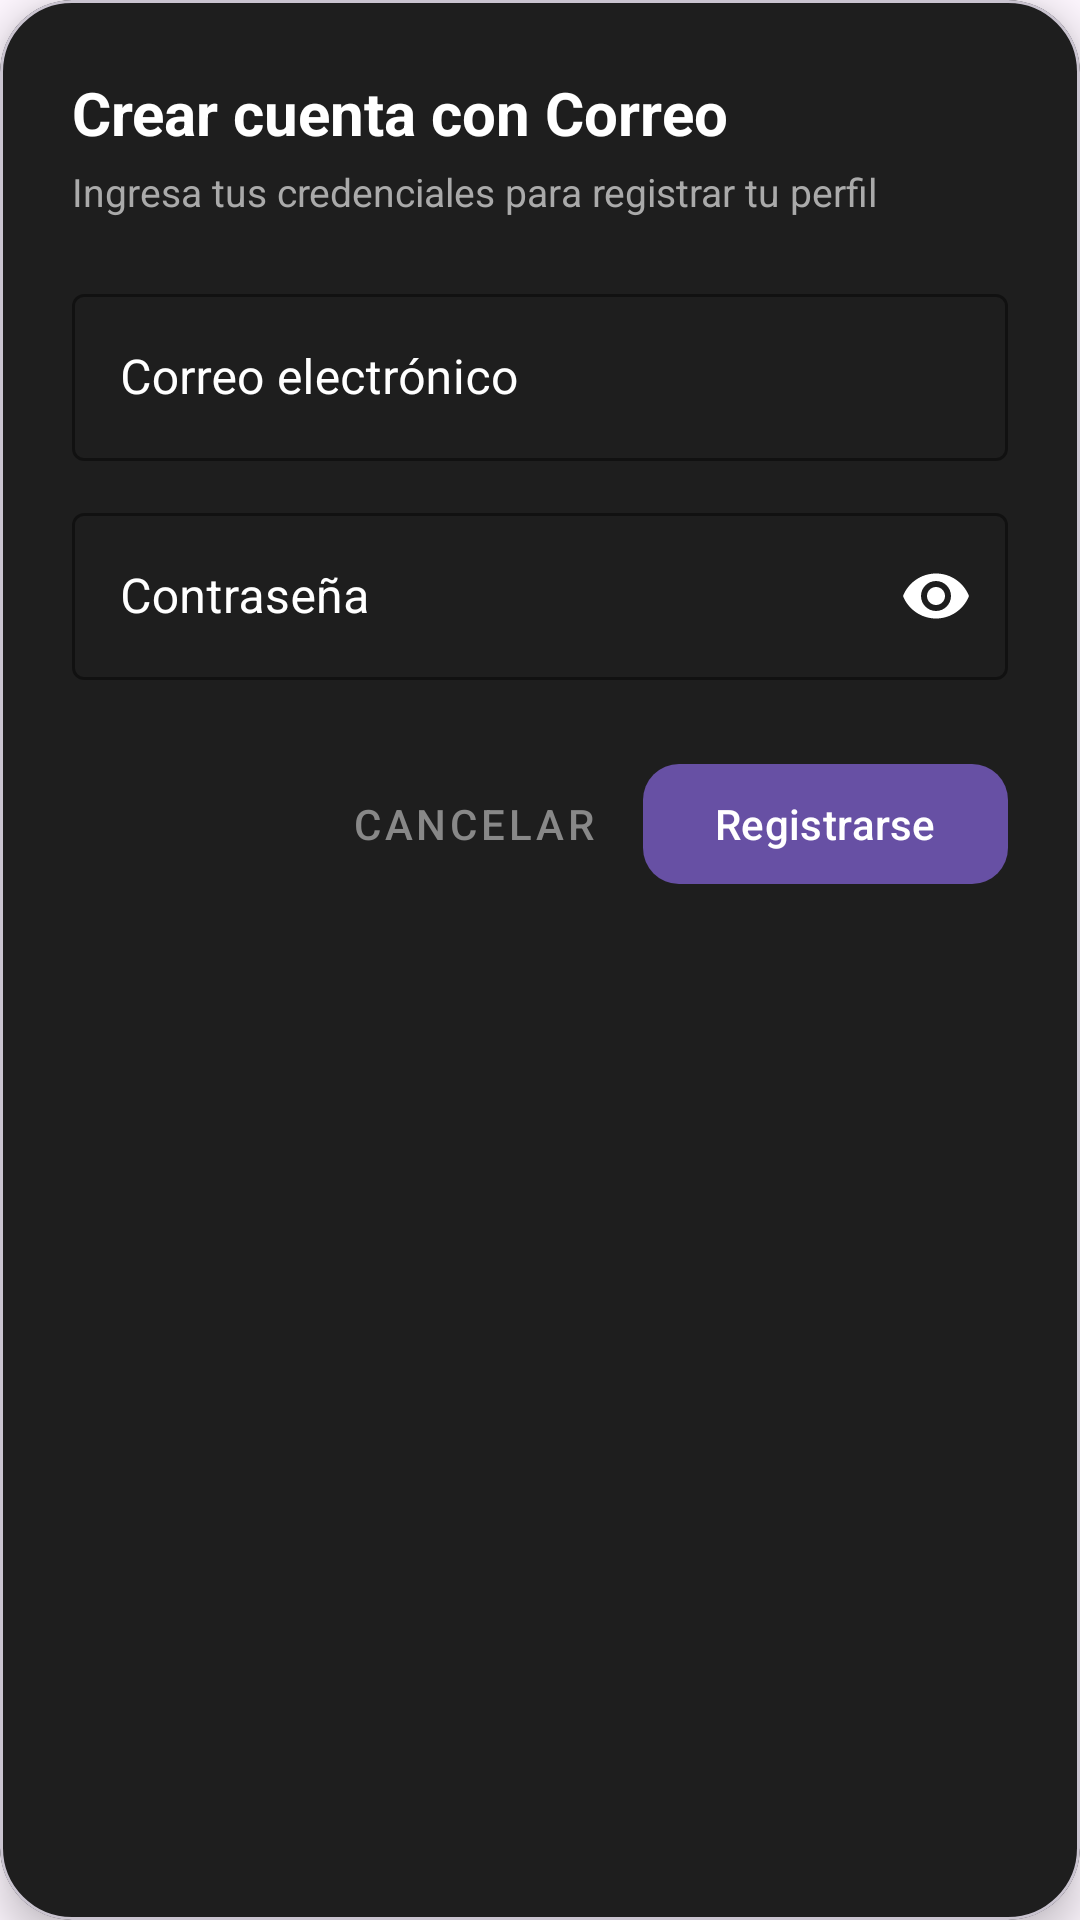

Android layout source for this screen:
<!-- AndroidManifest.xml: application theme Theme.NutriMeta -->
<!-- res/layout/activity_email_dialog.xml -->
<?xml version="1.0" encoding="utf-8"?>
<com.google.android.material.card.MaterialCardView
    xmlns:android="http://schemas.android.com/apk/res/android"
    xmlns:app="http://schemas.android.com/apk/res-auto"
    android:layout_width="match_parent"
    android:layout_height="wrap_content"
    app:cardCornerRadius="@dimen/dp_24"
    app:cardElevation="@dimen/dp_8"
    app:cardBackgroundColor="@color/dialog_surface_dark">

    <LinearLayout
        android:layout_width="match_parent"
        android:layout_height="wrap_content"
        android:orientation="vertical"
        android:padding="@dimen/dp_24">

        <TextView
            android:layout_width="wrap_content"
            android:layout_height="wrap_content"
            android:text="@string/registro_email_dialog_titulo"
            android:textColor="@color/text_title_light"
            android:textSize="@dimen/sp_20"
            android:textStyle="bold" />

        <TextView
            android:layout_width="wrap_content"
            android:layout_height="wrap_content"
            android:layout_marginTop="@dimen/dp_4"
            android:layout_marginBottom="@dimen/dp_20"
            android:text="@string/registro_email_dialog_subtitulo"
            android:textColor="@color/text_subtitle_muted"
            android:textSize="@dimen/sp_13" />

        
        <com.google.android.material.textfield.TextInputLayout
            android:id="@+id/tilEmail"
            style="@style/Widget.MaterialComponents.TextInputLayout.OutlinedBox"
            android:layout_width="match_parent"
            android:layout_height="wrap_content"
            android:layout_marginBottom="@dimen/dp_12"
            android:hint="@string/hint_correo"
            android:textColorHint="@android:color/white"
            app:boxStrokeColor="@android:color/white"
            app:hintTextColor="@android:color/white">

            <com.google.android.material.textfield.TextInputEditText
                android:id="@+id/etEmail"
                android:layout_width="match_parent"
                android:layout_height="wrap_content"
                android:inputType="textEmailAddress"
                android:textColor="@color/text_title_light" />
        </com.google.android.material.textfield.TextInputLayout>

        
        <com.google.android.material.textfield.TextInputLayout
            android:id="@+id/tilPassword"
            style="@style/Widget.MaterialComponents.TextInputLayout.OutlinedBox"
            android:layout_width="match_parent"
            android:layout_height="wrap_content"
            android:layout_marginBottom="@dimen/dp_24"
            android:hint="@string/hint_password"
            android:textColorHint="@android:color/white"
            app:boxStrokeColor="@android:color/white"
            app:hintTextColor="@android:color/white"
            app:passwordToggleEnabled="true"
            app:passwordToggleTint="@android:color/white">

            <com.google.android.material.textfield.TextInputEditText
                android:id="@+id/etPassword"
                android:layout_width="match_parent"
                android:layout_height="wrap_content"
                android:inputType="textPassword"
                android:textColor="@color/text_title_light" />
        </com.google.android.material.textfield.TextInputLayout>

        
        <LinearLayout
            android:layout_width="match_parent"
            android:layout_height="wrap_content"
            android:gravity="end"
            android:orientation="horizontal">

            <com.google.android.material.button.MaterialButton
                android:id="@+id/btnCancelar"
                style="@style/Widget.MaterialComponents.Button.TextButton"
                android:layout_width="wrap_content"
                android:layout_height="wrap_content"
                android:layout_marginEnd="@dimen/dp_8"
                android:text="@string/btn_cancelar"
                android:textColor="@color/text_btn_cancelar" />

            <com.google.android.material.button.MaterialButton
                android:id="@+id/btnRegistrar"
                android:layout_width="wrap_content"
                android:layout_height="wrap_content"
                android:text="@string/btn_registrarse"
                app:cornerRadius="@dimen/dp_12" />
        </LinearLayout>

    </LinearLayout>
</com.google.android.material.card.MaterialCardView>
<!-- resources referenced by this layout -->
<resources>
  <color name="dialog_surface_dark">#1E1E1E</color>
  <color name="text_btn_cancelar">#888888</color>
  <color name="text_subtitle_muted">#AAAAAA</color>
  <color name="text_title_light">#FFFFFF</color>
  <dimen name="dp_12">12dp</dimen>
  <dimen name="dp_20">20dp</dimen>
  <dimen name="dp_24">24dp</dimen>
  <dimen name="dp_4">4dp</dimen>
  <dimen name="dp_8">8dp</dimen>
  <dimen name="sp_13">13sp</dimen>
  <dimen name="sp_20">20sp</dimen>
  <string name="btn_cancelar">Cancelar</string>
  <string name="btn_registrarse">Registrarse</string>
  <string name="hint_correo">Correo electrónico</string>
  <string name="hint_password">Contraseña</string>
  <string name="registro_email_dialog_subtitulo">Ingresa tus credenciales para registrar tu perfil</string>
  <string name="registro_email_dialog_titulo">Crear cuenta con Correo</string>
  <style name="Theme.NutriMeta" parent="Base.Theme.NutriMeta" />
  <style name="Base.Theme.NutriMeta" parent="Theme.Material3.DayNight.NoActionBar" tools:targetApi="31">
          
          
          <item name="android:windowSplashScreenAnimatedIcon">@drawable/logo_nutrimeta</item>
          <item name="android:windowSplashScreenBackground">@color/colors</item>
      </style>
  <!-- drawable logo_nutrimeta: png bitmap (drawable, 425574 bytes) -->
  <color name="colors">#000000</color>
</resources>
